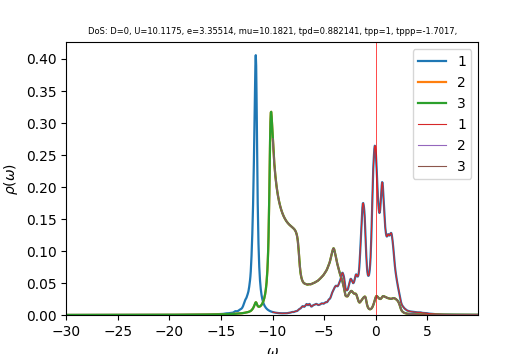

The data file committed next to this chart (first rows):
w	up_1	up_2	up_3	down_1	down_2	down_3	cumul_up_1	cumul_up_2	cumul_up_3	cumul_down_1	cumul_down_2	cumul_down_3	
-30	7.76847e-05	9.39371e-05	9.39371e-05	4.54778e-05	3.62418e-05	3.62418e-05	0	0	0	0	0	0
-29.96	7.79403e-05	9.42578e-05	9.42578e-05	4.5586e-05	3.63181e-05	3.63181e-05	2.92276e-06	3.53467e-06	3.53467e-06	1.70947e-06	1.36193e-06	1.36193e-06
-29.93	7.81972e-05	9.45802e-05	9.45802e-05	4.56945e-05	3.63946e-05	3.63946e-05	5.85516e-06	7.08142e-06	7.08142e-06	3.42302e-06	2.72672e-06	2.72672e-06
-29.89	7.84555e-05	9.49042e-05	9.49042e-05	4.58034e-05	3.64713e-05	3.64713e-05	8.79724e-06	1.06403e-05	1.06403e-05	5.14065e-06	4.0944e-06	4.0944e-06
-29.85	7.87151e-05	9.523e-05	9.523e-05	4.59127e-05	3.65483e-05	3.65483e-05	1.17491e-05	1.42115e-05	1.42115e-05	6.86237e-06	5.46496e-06	5.46496e-06
-29.81	7.8976e-05	9.55574e-05	9.55574e-05	4.60225e-05	3.66256e-05	3.66256e-05	1.47107e-05	1.77949e-05	1.77949e-05	8.58822e-06	6.83842e-06	6.83842e-06
-29.77	7.92384e-05	9.58865e-05	9.58865e-05	4.61326e-05	3.67031e-05	3.67031e-05	1.76821e-05	2.13906e-05	2.13906e-05	1.03182e-05	8.21478e-06	8.21478e-06
-29.74	7.95021e-05	9.62174e-05	9.62174e-05	4.62431e-05	3.67808e-05	3.67808e-05	2.06634e-05	2.49988e-05	2.49988e-05	1.20523e-05	9.59406e-06	9.59406e-06
-29.7	7.97672e-05	9.65501e-05	9.65501e-05	4.6354e-05	3.68588e-05	3.68588e-05	2.36547e-05	2.86194e-05	2.86194e-05	1.37906e-05	1.09763e-05	1.09763e-05
-29.66	8.00337e-05	9.68844e-05	9.68844e-05	4.64653e-05	3.6937e-05	3.6937e-05	2.6656e-05	3.22525e-05	3.22525e-05	1.5533e-05	1.23614e-05	1.23614e-05
-29.62	8.03016e-05	9.72206e-05	9.72206e-05	4.65771e-05	3.70155e-05	3.70155e-05	2.96673e-05	3.58983e-05	3.58983e-05	1.72797e-05	1.37495e-05	1.37495e-05
-29.59	8.0571e-05	9.75585e-05	9.75585e-05	4.66892e-05	3.70943e-05	3.70943e-05	3.26887e-05	3.95568e-05	3.95568e-05	1.90305e-05	1.51405e-05	1.51405e-05
-29.55	8.08417e-05	9.78982e-05	9.78982e-05	4.68018e-05	3.71733e-05	3.71733e-05	3.57202e-05	4.32279e-05	4.32279e-05	2.07856e-05	1.65345e-05	1.65345e-05
-29.51	8.1114e-05	9.82397e-05	9.82397e-05	4.69147e-05	3.72525e-05	3.72525e-05	3.8762e-05	4.69119e-05	4.69119e-05	2.25449e-05	1.79315e-05	1.79315e-05
-29.48	8.13877e-05	9.8583e-05	9.8583e-05	4.70281e-05	3.7332e-05	3.7332e-05	4.1814e-05	5.06088e-05	5.06088e-05	2.43084e-05	1.93314e-05	1.93314e-05
-29.44	8.16628e-05	9.89281e-05	9.89281e-05	4.71419e-05	3.74118e-05	3.74118e-05	4.48764e-05	5.43186e-05	5.43186e-05	2.60763e-05	2.07344e-05	2.07344e-05
-29.4	8.19394e-05	9.92751e-05	9.92751e-05	4.72561e-05	3.74919e-05	3.74919e-05	4.79491e-05	5.80414e-05	5.80414e-05	2.78484e-05	2.21403e-05	2.21403e-05
-29.36	8.22176e-05	9.96239e-05	9.96239e-05	4.73708e-05	3.75722e-05	3.75722e-05	5.10323e-05	6.17773e-05	6.17773e-05	2.96248e-05	2.35493e-05	2.35493e-05
-29.32	8.24972e-05	9.99746e-05	9.99746e-05	4.74858e-05	3.76527e-05	3.76527e-05	5.41259e-05	6.55264e-05	6.55264e-05	3.14055e-05	2.49613e-05	2.49613e-05
-29.29	8.27783e-05	0.0001003	0.0001003	4.76013e-05	3.77335e-05	3.77335e-05	5.72301e-05	6.92886e-05	6.92886e-05	3.31905e-05	2.63763e-05	2.63763e-05
-29.25	8.3061e-05	0.0001007	0.0001007	4.77172e-05	3.78146e-05	3.78146e-05	6.03449e-05	7.30642e-05	7.30642e-05	3.49799e-05	2.77943e-05	2.77943e-05
-29.21	8.33451e-05	0.000101	0.000101	4.78336e-05	3.7896e-05	3.7896e-05	6.34704e-05	7.68531e-05	7.68531e-05	3.67737e-05	2.92154e-05	2.92154e-05
-29.18	8.36309e-05	0.0001014	0.0001014	4.79504e-05	3.79776e-05	3.79776e-05	6.66065e-05	8.06555e-05	8.06555e-05	3.85718e-05	3.06396e-05	3.06396e-05
-29.14	8.39182e-05	0.0001018	0.0001018	4.80676e-05	3.80595e-05	3.80595e-05	6.97534e-05	8.44714e-05	8.44714e-05	4.03744e-05	3.20668e-05	3.20668e-05
-29.1	8.4207e-05	0.0001021	0.0001021	4.81852e-05	3.81416e-05	3.81416e-05	7.29112e-05	8.83008e-05	8.83008e-05	4.21813e-05	3.34971e-05	3.34971e-05
-29.06	8.44975e-05	0.0001025	0.0001025	4.83033e-05	3.8224e-05	3.8224e-05	7.60799e-05	9.21439e-05	9.21439e-05	4.39927e-05	3.49305e-05	3.49305e-05
-29.02	8.47895e-05	0.0001028	0.0001028	4.84218e-05	3.83067e-05	3.83067e-05	7.92595e-05	9.60008e-05	9.60008e-05	4.58085e-05	3.6367e-05	3.6367e-05
-28.99	8.50832e-05	0.0001032	0.0001032	4.85408e-05	3.83897e-05	3.83897e-05	8.24501e-05	9.98714e-05	9.98714e-05	4.76288e-05	3.78066e-05	3.78066e-05
-28.95	8.53784e-05	0.0001036	0.0001036	4.86602e-05	3.84729e-05	3.84729e-05	8.56518e-05	0.0001038	0.0001038	4.94535e-05	3.92494e-05	3.92494e-05
-28.91	8.56753e-05	0.000104	0.000104	4.87801e-05	3.85564e-05	3.85564e-05	8.88646e-05	0.0001077	0.0001077	5.12828e-05	4.06952e-05	4.06952e-05
-28.88	8.59738e-05	0.0001043	0.0001043	4.89004e-05	3.86402e-05	3.86402e-05	9.20886e-05	0.0001116	0.0001116	5.31166e-05	4.21442e-05	4.21442e-05
-28.84	8.6274e-05	0.0001047	0.0001047	4.90212e-05	3.87243e-05	3.87243e-05	9.53239e-05	0.0001155	0.0001155	5.49549e-05	4.35964e-05	4.35964e-05
-28.8	8.65759e-05	0.0001051	0.0001051	4.91424e-05	3.88086e-05	3.88086e-05	9.85705e-05	0.0001194	0.0001194	5.67977e-05	4.50517e-05	4.50517e-05
-28.76	8.68794e-05	0.0001055	0.0001055	4.92641e-05	3.88932e-05	3.88932e-05	0.0001018	0.0001234	0.0001234	5.86451e-05	4.65102e-05	4.65102e-05
-28.73	8.71847e-05	0.0001059	0.0001059	4.93862e-05	3.89781e-05	3.89781e-05	0.0001051	0.0001274	0.0001274	6.04971e-05	4.79719e-05	4.79719e-05
-28.69	8.74916e-05	0.0001062	0.0001062	4.95088e-05	3.90633e-05	3.90633e-05	0.0001084	0.0001313	0.0001313	6.23537e-05	4.94368e-05	4.94368e-05
-28.65	8.78003e-05	0.0001066	0.0001066	4.96318e-05	3.91488e-05	3.91488e-05	0.0001117	0.0001353	0.0001353	6.42149e-05	5.09049e-05	5.09049e-05
-28.61	8.81107e-05	0.000107	0.000107	4.97554e-05	3.92345e-05	3.92345e-05	0.000115	0.0001394	0.0001394	6.60807e-05	5.23761e-05	5.23761e-05
-28.57	8.84229e-05	0.0001074	0.0001074	4.98794e-05	3.93206e-05	3.93206e-05	0.0001183	0.0001434	0.0001434	6.79512e-05	5.38507e-05	5.38507e-05
-28.54	8.87368e-05	0.0001078	0.0001078	5.00038e-05	3.94069e-05	3.94069e-05	0.0001216	0.0001474	0.0001474	6.98263e-05	5.53284e-05	5.53284e-05
-28.5	8.90525e-05	0.0001082	0.0001082	5.01288e-05	3.94935e-05	3.94935e-05	0.000125	0.0001515	0.0001515	7.17061e-05	5.68094e-05	5.68094e-05
-28.46	8.937e-05	0.0001086	0.0001086	5.02542e-05	3.95804e-05	3.95804e-05	0.0001283	0.0001556	0.0001556	7.35907e-05	5.82937e-05	5.82937e-05
-28.43	8.96893e-05	0.000109	0.000109	5.03801e-05	3.96676e-05	3.96676e-05	0.0001317	0.0001596	0.0001596	7.54799e-05	5.97812e-05	5.97812e-05
-28.39	9.00104e-05	0.0001094	0.0001094	5.05064e-05	3.97551e-05	3.97551e-05	0.000135	0.0001637	0.0001637	7.73739e-05	6.12721e-05	6.12721e-05
-28.35	9.03334e-05	0.0001098	0.0001098	5.06333e-05	3.98429e-05	3.98429e-05	0.0001384	0.0001679	0.0001679	7.92727e-05	6.27662e-05	6.27662e-05
-28.31	9.06582e-05	0.0001102	0.0001102	5.07606e-05	3.9931e-05	3.9931e-05	0.0001418	0.000172	0.000172	8.11762e-05	6.42636e-05	6.42636e-05
-28.27	9.09849e-05	0.0001106	0.0001106	5.08885e-05	4.00193e-05	4.00193e-05	0.0001452	0.0001761	0.0001761	8.30845e-05	6.57643e-05	6.57643e-05
-28.24	9.13134e-05	0.000111	0.000111	5.10168e-05	4.0108e-05	4.0108e-05	0.0001487	0.0001803	0.0001803	8.49976e-05	6.72684e-05	6.72684e-05
-28.2	9.16439e-05	0.0001114	0.0001114	5.11456e-05	4.0197e-05	4.0197e-05	0.0001521	0.0001845	0.0001845	8.69156e-05	6.87757e-05	6.87757e-05
-28.16	9.19762e-05	0.0001119	0.0001119	5.12749e-05	4.02863e-05	4.02863e-05	0.0001556	0.0001887	0.0001887	8.88384e-05	7.02865e-05	7.02865e-05
-28.12	9.23105e-05	0.0001123	0.0001123	5.14047e-05	4.03758e-05	4.03758e-05	0.000159	0.0001929	0.0001929	9.07661e-05	7.18006e-05	7.18006e-05
-28.09	9.26467e-05	0.0001127	0.0001127	5.1535e-05	4.04657e-05	4.04657e-05	0.0001625	0.0001971	0.0001971	9.26986e-05	7.3318e-05	7.3318e-05
-28.05	9.29849e-05	0.0001131	0.0001131	5.16658e-05	4.05559e-05	4.05559e-05	0.000166	0.0002014	0.0002014	9.46361e-05	7.48389e-05	7.48389e-05
-28.01	9.33251e-05	0.0001135	0.0001135	5.17972e-05	4.06464e-05	4.06464e-05	0.0001695	0.0002056	0.0002056	9.65785e-05	7.63631e-05	7.63631e-05
-27.98	9.36672e-05	0.000114	0.000114	5.1929e-05	4.07372e-05	4.07372e-05	0.000173	0.0002099	0.0002099	9.85258e-05	7.78908e-05	7.78908e-05
-27.94	9.40114e-05	0.0001144	0.0001144	5.20613e-05	4.08283e-05	4.08283e-05	0.0001765	0.0002142	0.0002142	0.0001005	7.94218e-05	7.94218e-05
-27.9	9.43576e-05	0.0001148	0.0001148	5.21942e-05	4.09197e-05	4.09197e-05	0.0001801	0.0002185	0.0002185	0.0001024	8.09563e-05	8.09563e-05
-27.86	9.47058e-05	0.0001153	0.0001153	5.23275e-05	4.10114e-05	4.10114e-05	0.0001836	0.0002228	0.0002228	0.0001044	8.24942e-05	8.24942e-05
-27.82	9.50561e-05	0.0001157	0.0001157	5.24614e-05	4.11035e-05	4.11035e-05	0.0001872	0.0002271	0.0002271	0.0001064	8.40356e-05	8.40356e-05
-27.79	9.54084e-05	0.0001161	0.0001161	5.25958e-05	4.11958e-05	4.11958e-05	0.0001908	0.0002315	0.0002315	0.0001083	8.55805e-05	8.55805e-05
... 1,007 more rows
